Dataset: datasetcnn_crop_fromfile (GitHub, Juliapluum/Kitkat). Classes: chicken, not chicken.

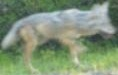
Label: not chicken

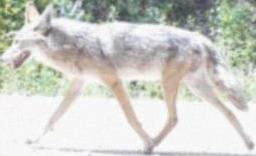
Label: not chicken

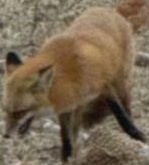
Label: not chicken

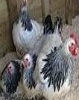
Label: chicken

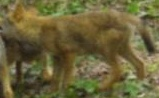
Label: not chicken

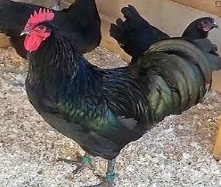
Label: chicken
